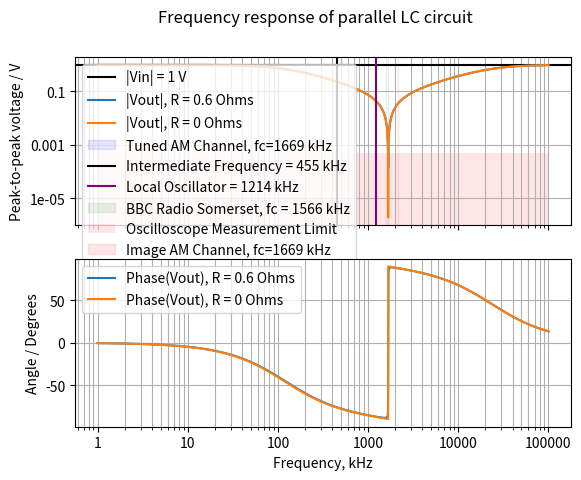

The matplotlib source for this figure:
# LC circuit impedance as a function of frequency
#
# This file models the series combination of a parallel
# LC circuit with a sense resistor Rs (for measuring
# current through LC circuit). 
#
# The magnitude and phase of the frequency response is
# plotted. For the magnitude, the units are peak-to-peak
# voltage Vout, for a user-specified input voltage Vin.
# A line is plotted to indicate the measurement floor of
# the oscilloscope for reference (Vlim). For example, set
# Vlim = 0.5e-3 if the smallest vertical resolution is
# 1mV/div.
#
# The script aids in the measurement of the frequency
# response of the following circuit:
#
#      _____I ->_____
#     |            __|__    LC resonant circuit, with R
#     |           R     |   modelling resistance of inductor
#    Vin          |     C   leads. Current I is controlled by 
#     |           L     |   Vin, and measured indirectly across
#     |            -----    Rs (the sense resistor)
#     |              |
#     |              Rs <--- Vout = V(Rs)
#     |              |
#      -----GND------
#
# The effect of R is to damp the resonance of the LC tank,
# and thereby reduce its impedance from infinity. This
# smooths the phase change across fc, and increase Vout
# from 0 to some finite level at resonance. For low values
# of R, its effect is not visible above Vlim.
#
# 
#
import matplotlib.pyplot as plt
from matplotlib.ticker import StrMethodFormatter
import numpy as np

# Inductor with series resistance R
L = 30e-6
R = 0.6

# Capacitor
C = 303e-12

# Sense resistor
Rs = 22

# Input voltage, peak-to-peak
Vin = 1

# Set minimum measurement amplitude as 1mV
Vlim = 0.5e-3

# AM channel bandwidth
bw_kHz = 10

# Particular AM channel
fc_bbc_somerset_kHz = 1566

# Intermediate frequency
f_if_kHz = 455

# Measured data
f_meas = [1,2,3,4,5,6,7,8,9,10,20,30,40,50,60,70,80,90,100,200,300,400,500,600,700,800,900,1000,1100,1200,1300,1400,1500,1600,1650,1700,1800,1900,2000,3000,4000,5000,6000,7000,8000,9000,10000,20000,30000,40000,50000,60000]
vout_mag = [984,984,984,984,976,976,984,984,984,984,968,952,920,896,856,824,792,760,728,480,344,260,208,168,134,114,94,78,64,54,42,32.8,24.8,15.2,12.4,12,21,24,32,88.8,132,172,210,248,282,310,344,600,728,832,984,976]
vout_angle = [2.16,-1.44,2.622,3.6,3.52,3.894,4.513,4.025,5.827,5.02,9.38,14.01,21.6,27,29.1,31.77,35.08,38.2,41.04,61.2,67.9,75.6,78.3,80.48,85.55,87.9,82.33,81.2,80.52,77.88,72,70,68,19,-51,-84,-68,-93,-92.36,-81.2,-75,-77.4,-71.14,-71.59,-68,-66,-67,-41.2,-36,-23.04,-16.4,-6.8]

print(f"L = {L} H, C = {C} F, Rs = {Rs} Ohms")
fc = 1/(2*np.pi*np.sqrt(L*C))
print(f"Resonant frequency fc = {fc} Hz")

def impedance(f, C, L, R, Rs):
    '''
    Impedance of LC-Rs series combinatio
    '''
    w = 2*np.pi*f
    s = 1j*w
    num = R + s*L
    denom = 1 + s*R*C + s*s*L*C
    return Rs + num / denom


# Base frequency range
f = np.geomspace(1e3, 1e8, 100000)

# Impedance
z_with_R = impedance(f, C, L, R, Rs)
z_without_R = impedance(f, C, L, 0, Rs)

# Transfer function (Vout/Vin), where
# Vout is measured across Rs
Vout_with_R = Rs/z_with_R * Vin
Vout_without_R = Rs/z_without_R * Vin

fig, axes = plt.subplots(2, 1, sharex = True)

#axes[0].set_xlim([0.99*fc, 1.01*fc])

f_kHz = f/1e3
fc_kHz = fc/1e3
f_lo_kHz = fc_kHz - f_if_kHz
f_image_kHz = f_lo_kHz + 2*f_if_kHz

axes[0].axhline(y=Vin, color='black', linestyle='-', label = f"|Vin| = {Vin} V")
axes[0].loglog(f_kHz, abs(Vout_with_R), label = f"|Vout|, R = {R} Ohms")
axes[0].loglog(f_kHz, abs(Vout_without_R), label = f"|Vout|, R = 0 Ohms")
axes[0].set_ylabel("Peak-to-peak voltage / V")
axes[0].grid(which="both")
axes[0].xaxis.set_major_formatter(StrMethodFormatter("{x:.0f}"))
axes[0].yaxis.set_major_formatter(StrMethodFormatter("{x:.0g}"))
axes[0].axvspan(fc_kHz - bw_kHz/2, fc_kHz + bw_kHz/2,
                alpha=0.1, color="blue", label = f"Tuned AM Channel, fc={fc_kHz:.0f} kHz")
axes[0].axvline(x=f_if_kHz, color='black', linestyle='-',
                label = f"Intermediate Frequency = {f_if_kHz} kHz")
axes[0].axvline(x=f_lo_kHz, color='purple', linestyle='-',
                label = f"Local Oscillator = {f_lo_kHz:.0f} kHz")
axes[0].axvspan(fc_bbc_somerset_kHz - bw_kHz/2, fc_bbc_somerset_kHz + bw_kHz/2,
                alpha=0.1, color="green",
                label = f"BBC Radio Somerset, fc = {fc_bbc_somerset_kHz:.0f} kHz")
axes[0].fill_between(f_kHz, Vlim, facecolor='red',
                     alpha=0.1, label = "Oscilloscope Measurement Limit")
axes[0].axvspan(f_image_kHz - bw_kHz/2, f_image_kHz + bw_kHz/2,
                alpha=0.1, color="red", label = f"Image AM Channel, fc={fc_kHz:.0f} kHz")
axes[0].legend()

scale = 360/(2*np.pi)
axes[1].plot(f_kHz, scale*np.angle(Vout_with_R), label = f"Phase(Vout), R = {R} Ohms")
axes[1].plot(f_kHz, scale*np.angle(Vout_without_R), label = f"Phase(Vout), R = 0 Ohms")
axes[1].set_xlabel("Frequency, kHz")
axes[1].set_ylabel("Angle / Degrees")
axes[1].grid(which="both")
axes[1].legend()

fig.suptitle(f"Frequency response of parallel LC circuit")

plt.show()
    
